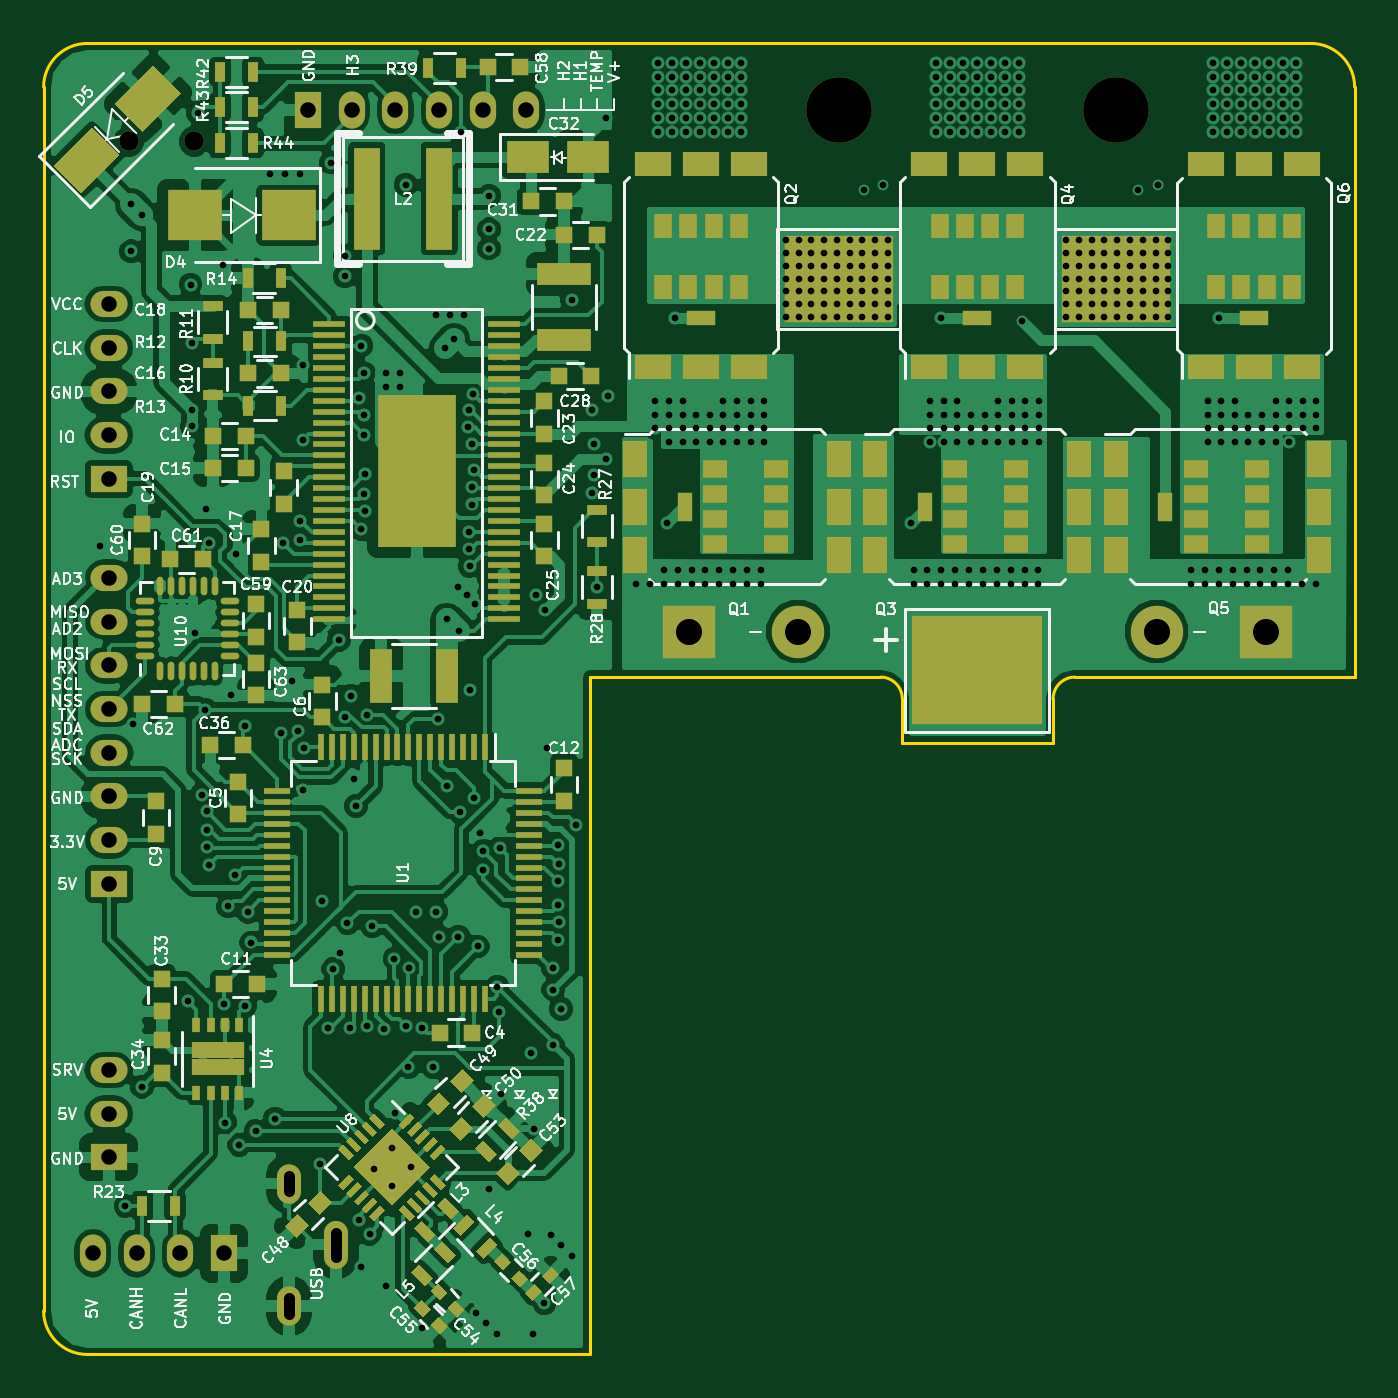
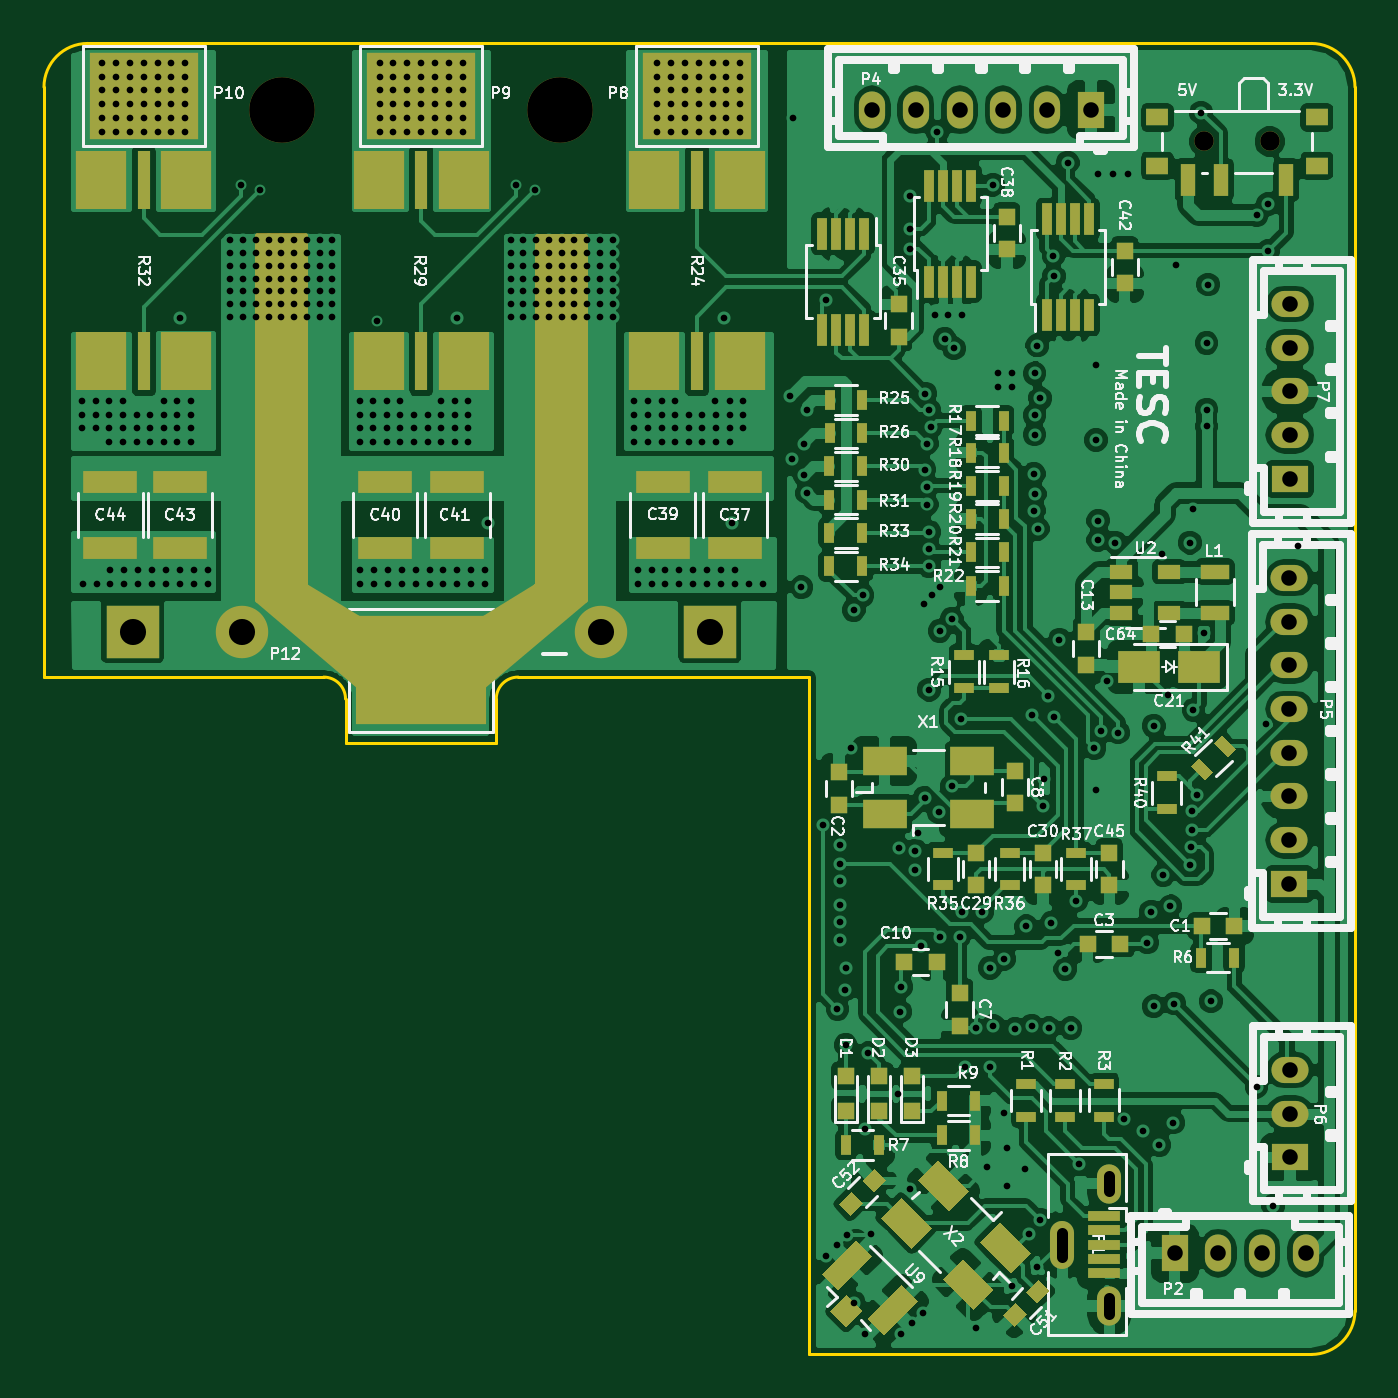
Circuit board: 11 layer files. Board 60.0 x 60.0 mm.
- bottom_copper: VESC_6-B.Cu.gbl (230771 bytes)
- bottom_mask: VESC_6-B.Mask.gbs (9830 bytes)
- paste: VESC_6-B.Paste.gbp (8542 bytes)
- bottom_silk: VESC_6-B.SilkS.gbo (92455 bytes)
- outline: VESC_6-Edge.Cuts.gm1 (1320 bytes)
- top_copper: VESC_6-F.Cu.gtl (232147 bytes)
- top_mask: VESC_6-F.Mask.gts (19530 bytes)
- paste: VESC_6-F.Paste.gtp (18242 bytes)
- top_silk: VESC_6-F.SilkS.gto (120748 bytes)
- drill: VESC_6-NPTH.drl (222 bytes)
- drill: VESC_6.drl (8834 bytes)

=== bottom_copper: VESC_6-B.Cu.gbl (230771 bytes, source omitted) ===
=== bottom_mask: VESC_6-B.Mask.gbs (9830 bytes, source omitted) ===
=== paste: VESC_6-B.Paste.gbp (8542 bytes, source omitted) ===
=== bottom_silk: VESC_6-B.SilkS.gbo (92455 bytes, source omitted) ===
=== outline: VESC_6-Edge.Cuts.gm1 ===
%TF.GenerationSoftware,KiCad,Pcbnew,4.0.7*%
%TF.CreationDate,2018-05-01T19:05:30+08:00*%
%TF.ProjectId,VESC_6,564553435F362E6B696361645F706362,rev?*%
%TF.FileFunction,Profile,NP*%
%FSLAX46Y46*%
G04 Gerber Fmt 4.6, Leading zero omitted, Abs format (unit mm)*
G04 Created by KiCad (PCBNEW 4.0.7) date 2018 May 01, Tuesday 19:05:30*
%MOMM*%
%LPD*%
G01*
G04 APERTURE LIST*
%ADD10C,0.100000*%
%ADD11C,0.150000*%
G04 APERTURE END LIST*
D10*
D11*
X162200000Y-84000000D02*
G75*
G03X161200000Y-85000000I0J-1000000D01*
G01*
X153300000Y-84000000D02*
X140000000Y-84000000D01*
X154300000Y-87000000D02*
X154300000Y-85000000D01*
X161200000Y-87000000D02*
X154300000Y-87000000D01*
X161200000Y-85000000D02*
X161200000Y-87000000D01*
X175000000Y-84000000D02*
X162200000Y-84000000D01*
X175000000Y-57000000D02*
X175000000Y-84000000D01*
X154300000Y-85000000D02*
G75*
G03X153300000Y-84000000I-1000000J0D01*
G01*
X175000000Y-57000000D02*
G75*
G03X173000000Y-55000000I-2000000J0D01*
G01*
X140000000Y-115000000D02*
X140000000Y-84000000D01*
X115000000Y-113000000D02*
X115000000Y-57000000D01*
X173000000Y-55000000D02*
X117000000Y-55000000D01*
X140000000Y-115000000D02*
X117000000Y-115000000D01*
X115000000Y-113000000D02*
G75*
G03X117000000Y-115000000I2000000J0D01*
G01*
X117000000Y-55000000D02*
G75*
G03X115000000Y-57000000I0J-2000000D01*
G01*
M02*

=== top_copper: VESC_6-F.Cu.gtl (232147 bytes, source omitted) ===
=== top_mask: VESC_6-F.Mask.gts (19530 bytes, source omitted) ===
=== paste: VESC_6-F.Paste.gtp (18242 bytes, source omitted) ===
=== top_silk: VESC_6-F.SilkS.gto (120748 bytes, source omitted) ===
=== drill: VESC_6-NPTH.drl ===
M48
;DRILL file {KiCad 4.0.7} date 2018 May 01, Tuesday 19:05:34
;FORMAT={-:-/ absolute / inch / decimal}
FMAT,2
INCH,TZ
T1C0.035
T2C0.118
%
G90
G05
M72
T1
X4.6809Y-2.342
X4.7991Y-2.342
T2
X5.96Y-2.285
X6.46Y-2.285
T0
M30

=== drill: VESC_6.drl (8834 bytes, source omitted) ===
